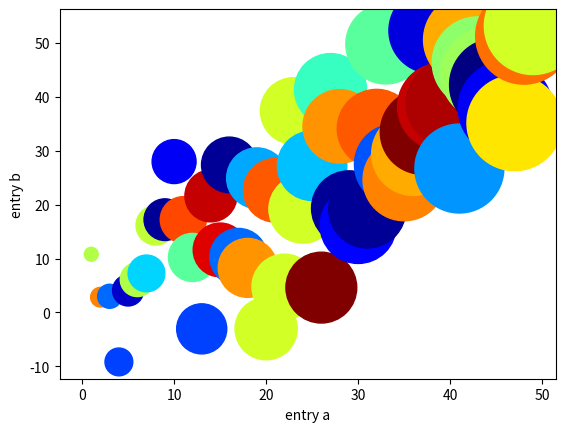

Write Python code to recreate this figure.
import matplotlib.pyplot as plt
import numpy as np

data = {'a': np.arange(50),
        'c': np.random.randint(0, 50, 50),
        'd': np.arange(50)}
data['b'] = data['a'] + 10 * np.random.randn(50)
data['d'] = np.abs(data['d']) * 100

plt.scatter('a', 'b', c='c', s='d', data=data, cmap=plt.cm.jet)
plt.xlabel('entry a')
plt.ylabel('entry b')

data['a']
data['b']
data['c']
data['d']
plt.show()
